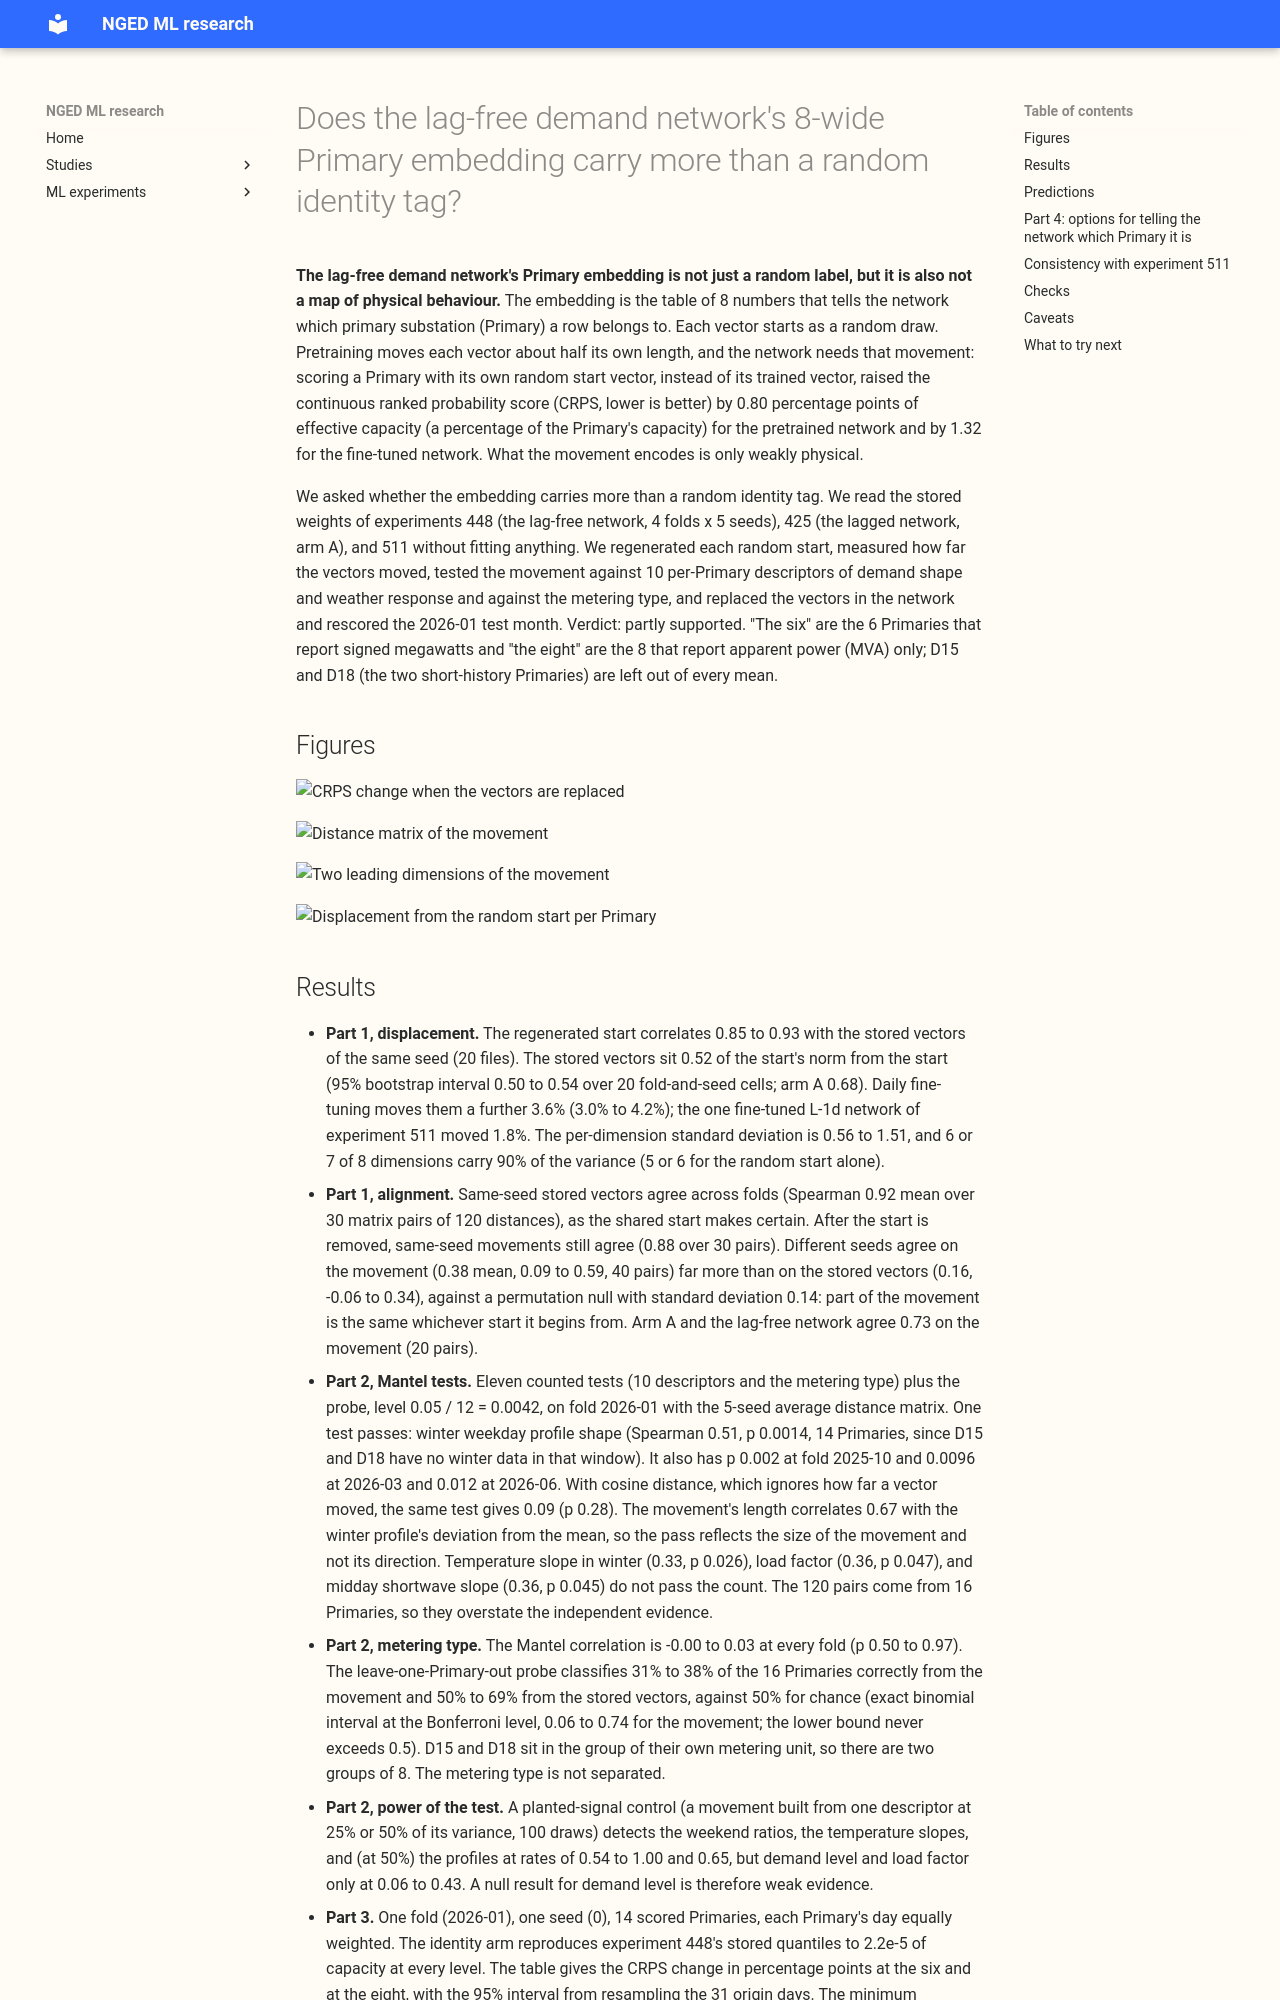

repository: openclimatefix/nged-ml-research · page: ml-experiments/00522-primary-embedding-data-look-lagless-demand-network/result/index.html · generator: mkdocs

---
id: "00522"
slug: primary-embedding-data-look-lagless-demand-network
title: >-
  Does the lag-free demand network's 8-wide Primary embedding carry more than a random identity tag?
theme: hierarchy-and-pooling
also_relevant_to:
  - demand-inputs
status: finished
kind: other
protocol: demand-v2
size: >-
  medium. Stored: tables, figures, and one small parquet of per-Primary CRPS under this
  experiment's private data folder; every earlier experiment is read and never written. Serving
  path: not touched (this repository holds none). Degradation rule: not touched. Designs: more than
  one defensible (how the initial embedding is regenerated, which distance and which permutation
  test, which descriptors), so the plan fixes each before any statistic is read. Callers: this
  folder's scripts import experiments 397, 425, 428, 448, and 510 and the `studies` code. One Sonnet
  plan review, one Sonnet code review before the first number is quoted, one Sonnet results review,
  and two Sonnet write-up reviews.
hypothesis: >-
  The Primary embedding of the lag-free neural network does more than label the 16 Primaries. The
  embedding is the 16 x 8 table of vectors that tells the network which Primary (primary
  substation) a row belongs to. The network is the L0PT network of experiment 448: it reads no
  lagged power and is pretrained on ERA5 and CAMS estimates of past weather. Each vector starts as
  a random N(0, 1) draw. The hypothesis is that the movement from that start is small, is not
  arranged by a Primary's physical behaviour, and is not needed by the network, because a random
  fixed label is enough to separate 16 Primaries.
prediction: >-
  Written before any statistic is read. P1: the displacement (the norm of the stored vectors minus
  the regenerated start, divided by the norm of the start, over all 16 Primaries) is 0.40 to 0.60
  after pretraining, and under 0.05 between the pretrained and the daily fine-tuned weights. This
  differs from the queue-order check's 15% to 17%, which compared two folds of one seed with each
  other and not with the start. P2: none of the 11 counted Mantel tests (10 descriptors and the
  metering type) and the metering probe passes the level 0.05 / 12 = 0.0042. P3: under the 20 random
  derangements, the mean CRPS (continuous ranked probability score) of the 14 Primaries that are not
  report-only rises by more than 0.5 percentage points of effective capacity; removing the embedding
  altogether raised it by 0.65 to 0.85 in experiments 406, 425, and 448. P4: scoring each Primary
  with its own regenerated start vector (the "start" arm) raises CRPS by less than the minimum
  detectable effect, so the movement is nearly unused. P5: the lagged neural network (arm A of
  experiment 425) loses less than the lag-free neural network under the derangements, by at least a
  third.
decision_rule: >-
  The minimum detectable effect is fixed at 2 times the two-seed, five-fold value of experiment 511:
  0.328 percentage points at the 8 Primaries that report apparent power only (MVA) and 0.246 at the
  6 that report signed megawatts. Applying it to one fold and one seed, and to per-Primary changes,
  is an assumption. "Thin": no Mantel test and no probe passes 0.0042 and the 95% interval of the
  start-arm-minus-stored CRPS difference lies inside the minimum detectable effect; a follow-up
  brief for the best option of Part 4 that uses only the training window is then warranted.
  "Healthy": at least one Mantel test or the probe passes 0.0042 and the start arm is worse than the
  stored vectors by more than the minimum detectable effect. Anything else is "mixed", and the page
  says which half failed. A null Mantel result is weak evidence, because 16 points have little
  power; the planted-signal control below reports how much. The page makes no claim of benefit.
benchmark: >-
  Within the experiment: the stored vectors (identity) against the derangements, the mean vector,
  the start vector, and fresh N(0, 1) vectors. The lagged neural network of experiment 425 (arm A)
  under the same tests.
row_set_id: experiment_522_test_2026_01_all_leads
metric: >-
  Rank correlation and Mantel test of 16 x 16 distance matrices; CRPS in points of effective
  capacity per Primary on the 2026-01 test month (all leads up to 240 hours, rows with a cleaned
  actual).
verdict: partly supported
best_arm: >-
  None: a diagnostic of stored weights. The lag-free network's stored vectors score 5.62 (pretrained)
  and 5.08 (fine-tuned) percentage points of CRPS on fold 2026-01, seed 0.
headline: >-
  The vectors moved about half their own length from their random start (0.52 of the start's norm,
  interval 0.50 to 0.54), and the network needs that movement: giving each Primary its own start
  vector raised CRPS by 0.80 points (pretrained) and 1.32 points (fine-tuned). Swapping the vectors
  between Primaries raised CRPS by 5.16 and 5.74 points. The movement follows winter daily shape
  (Mantel correlation 0.51, p 0.0014 at 14 Primaries) but only through its size, and it does not
  separate signed-MW from MVA-only Primaries.
lessons: >-
  The embedding is neither noise nor a physical map: it is a random label that pretraining pushed
  about half way to a useful position. Most of the movement that tracks anything tracks how far a
  Primary moved, which is not the same as which way. The lagged network (arm A) is hurt less by a
  swap, so the lags do part of the identifying. Because the start vector is not enough and a fresh
  random vector is worse still, the network cannot be handed an arbitrary label.
take_home_message: >-
  The lag-free demand network's Primary embedding is not just a random label: pretraining moves each
  vector about half its length, and scoring a Primary with its own random start vector instead of
  its trained vector raises the error by 0.8 to 1.3 points of capacity, so the movement is used.
  The movement is only weakly arranged by physical behaviour (winter daily shape, through the size
  of the movement and not its direction) and does not tell signed-MW from MVA-only Primaries, so
  giving the network per-Primary descriptors, and not only a learned label, is worth testing next.
advice:
  - >-
    Do not replace a trained Primary embedding with its random start or with fresh random vectors:
    the lag-free network's CRPS rose by 0.80 to 1.48 points (start) and 3.27 to 4.89 (fresh)
    (figure 1).
  - >-
    If a follow-up tests per-Primary descriptors, add them as static inputs recomputed from the
    training window at each refit, and compare against the embedding with the same seeds, because the
    embedding vectors moved about half their length from the random start (Part 1).
  - >-
    Test the metering type as a direct input and not as something the embedding learns: the
    embedding did not separate signed-MW from MVA-only Primaries (Mantel p above 0.2 and probe
    accuracy 0.31 to 0.56 at 16 Primaries, Part 2).
production_status: not-for-production
adopted_in: none
---
